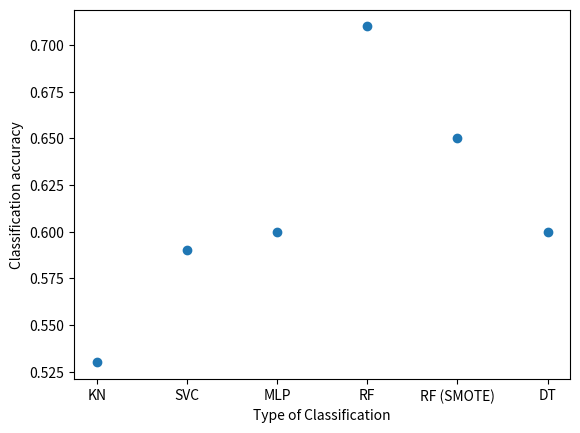

Recreate this plot in Python.
import matplotlib.pyplot as plt

accuracy = [0.53, 0.59, 0.60, 0.71, 0.65, 0.60]
classification = ['KN', 'SVC', 'MLP', 'RF', 'RF (SMOTE)', 'DT']

plt.scatter(classification, accuracy)
plt.xlabel('Type of Classification')
plt.ylabel('Classification accuracy')
plt.show()
